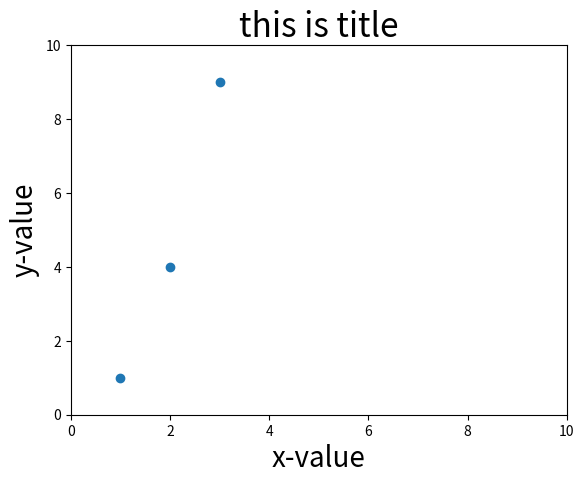

Generate this figure with matplotlib:
# -- coding: utf-8 --

###############################
#
# 散点图
#
###############################

import matplotlib.pyplot as plt

#散点图,点和点的大小
# plt.scatter(2,4,s=90)

# 绘画数组形式的散点图
x_value = [1,2,3,4,5]
y_value = [1,4,9,16,25]
plt.scatter(x_value,y_value)
#删除数据点的轮廓线
#plt.scatter(x_value,y_value,edgecolor='none',s=40)

#增加点的颜色
#plt.scatter(x_value,y_value,c='red',edgecolor='none',s=40)


#各种设置
plt.title("this is title",fontsize=24)
plt.xlabel("x-value",fontsize = 20)
plt.ylabel("y-value",fontsize=20)

#设置图的显示区间
plt.axis([0,10,0,10])

#显示
plt.show()